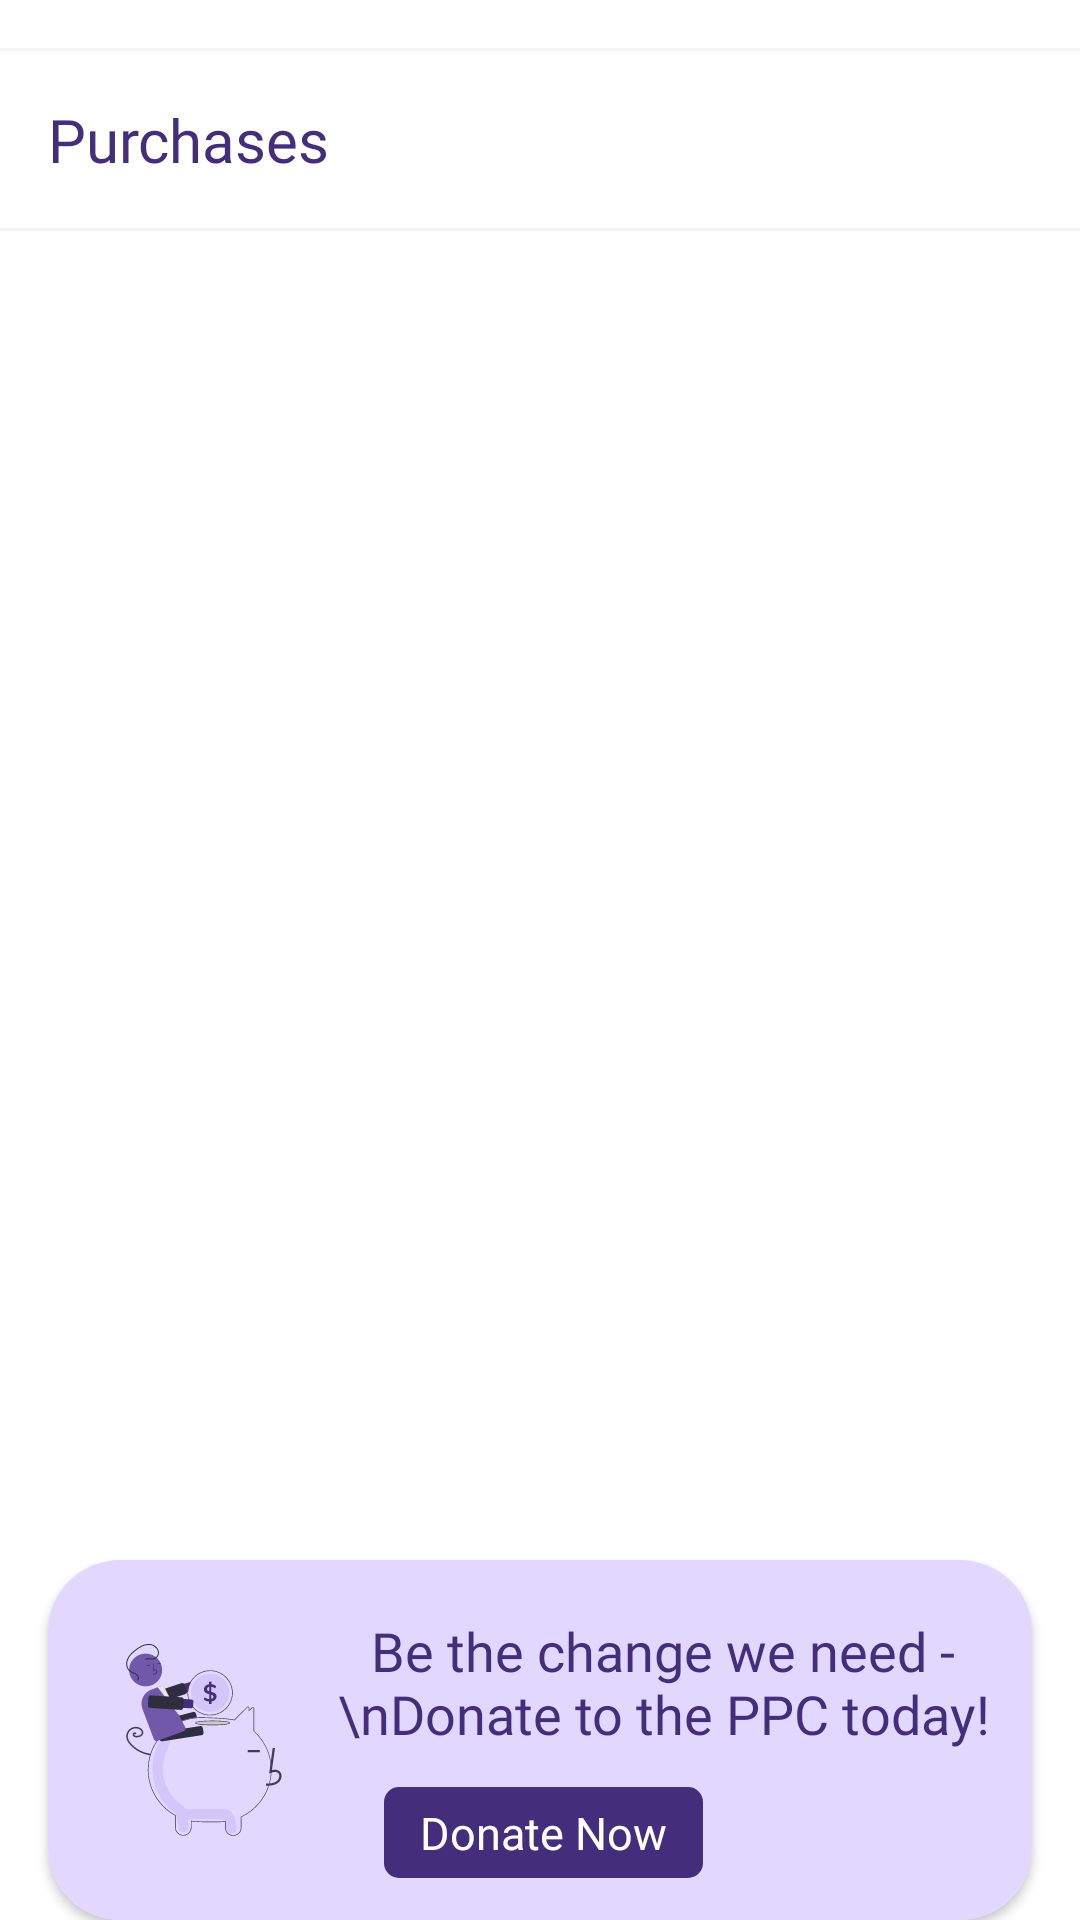

The Android layout XML behind this screen, and the referenced resources:
<!-- AndroidManifest.xml: application theme Theme.PPC_App -->
<!-- res/layout/fragment_payments.xml -->
<?xml version="1.0" encoding="utf-8"?>
<RelativeLayout xmlns:android="http://schemas.android.com/apk/res/android"
    xmlns:app="http://schemas.android.com/apk/res-auto"
    xmlns:tools="http://schemas.android.com/tools"
    android:layout_width="match_parent"
    android:layout_height="match_parent"
    tools:context=".ui.fragment.payments.PaymentsFragment">

     <LinearLayout
        android:id="@+id/add_donation_linear"
        android:layout_width="match_parent"
        android:layout_height="match_parent"
        android:layout_above="@id/add_donation"
        android:orientation="vertical">

        <View
            android:id="@+id/view_out"
            android:layout_width="match_parent"
            android:layout_height="1dp"
            android:layout_marginTop="16dp"
            android:background="@color/gray_05" />

        <TextView
            android:id="@+id/tv_purchase"
            android:layout_width="match_parent"
            android:layout_height="wrap_content"
            android:layout_below="@+id/view_out"
            android:layout_marginVertical="16dp"
            android:layout_marginLeft="16dp"
            android:fontFamily="@font/bold"
            android:text="@string/purchases"
            android:textColor="@color/primary_color_01"
            android:textSize="20sp" />

        <View
            android:layout_width="match_parent"
            android:layout_height="1dp"
            android:background="@color/gray_05" />

        <androidx.recyclerview.widget.RecyclerView
            android:id="@+id/rv_purchase"
            android:layout_width="match_parent"
            android:layout_height="match_parent"
            android:layout_margin="16dp"
            android:layout_marginVertical="8dp" />

    </LinearLayout>


    <androidx.cardview.widget.CardView
        android:id="@+id/add_donation"
        android:layout_width="match_parent"
        android:layout_height="wrap_content"
        android:layout_alignParentBottom="true"
        android:layout_marginHorizontal="16dp"
        app:cardCornerRadius="24dp">


         <LinearLayout
            android:id="@+id/tv_save_details"
            android:layout_width="match_parent"
            android:layout_height="120dp"
            android:background="@color/primary_color_04"
            android:gravity="center"
            android:orientation="horizontal">

            <ImageView
                android:layout_width="80dp"
                android:layout_height="80dp"
                android:layout_marginVertical="12dp"
                android:layout_marginLeft="16dp"
                android:src="@drawable/ic_undrawsaving" />

            <LinearLayout
                android:layout_width="match_parent"
                android:layout_height="match_parent"
                android:orientation="vertical">

                <TextView
                    android:layout_width="match_parent"
                    android:layout_height="0dp"
                    android:layout_marginTop="14dp"
                    android:layout_marginRight="14dp"
                    android:layout_weight="1"
                    android:fontFamily="@font/bold"
                    android:gravity="center"
                    android:text="Be the change we need - \nDonate to the PPC today!"
                    android:textColor="@color/primary_color_01"
                    android:textSize="18sp" />

                <TextView
                    android:layout_width="wrap_content"
                    android:layout_height="wrap_content"
                    android:layout_marginLeft="16dp"
                    android:layout_marginTop="8dp"
                    android:layout_marginBottom="14dp"
                    android:background="@drawable/bg_btn"
                    android:fontFamily="@font/bold"
                    android:gravity="center"
                    android:paddingHorizontal="12dp"
                    android:paddingVertical="5dp"
                    android:text="@string/donate_now"
                    android:textColor="@color/white"
                    android:textSize="15sp"/>


            </LinearLayout>

        </LinearLayout>

    </androidx.cardview.widget.CardView>

</RelativeLayout>
<!-- resources referenced by this layout -->
<resources>
  <color name="gray_05">#14747480</color>
  <color name="primary_color_01">#442D7B</color>
  <color name="primary_color_04">#E2D7FF</color>
  <color name="white">#FFFFFF</color>
  <!-- drawable bg_btn (drawable) -->
  <?xml version="1.0" encoding="utf-8"?>
  <shape xmlns:android="http://schemas.android.com/apk/res/android">
      <corners  android:radius="5dp"/>
      <solid android:color="@color/dark_primary"/>
  </shape>
  <!-- drawable ic_undrawsaving: vector/xml drawable (drawable, 19250 chars, omitted) -->
  <string name="donate_now">Donate Now</string>
  <string name="purchases">Purchases</string>
  <style name="Theme.PPC_App" parent="Theme.MaterialComponents.DayNight.NoActionBar">
          
          <item name="colorPrimary">@color/dark_primary</item>
          <item name="colorPrimaryVariant">@color/dark_primary</item>
          <item name="colorOnPrimary">@color/white</item>
          
          <item name="colorSecondary">@color/dark_primary</item>
          <item name="colorSecondaryVariant">@color/teal_700</item>
          <item name="colorOnSecondary">@color/black</item>
          
          <item name="android:statusBarColor" tools:targetApi="l">?attr/colorPrimaryVariant</item>
          
      </style>
  <color name="dark_primary">#442D7B</color>
  <color name="teal_700">#FF018786</color>
  <color name="black">#000000</color>
</resources>
